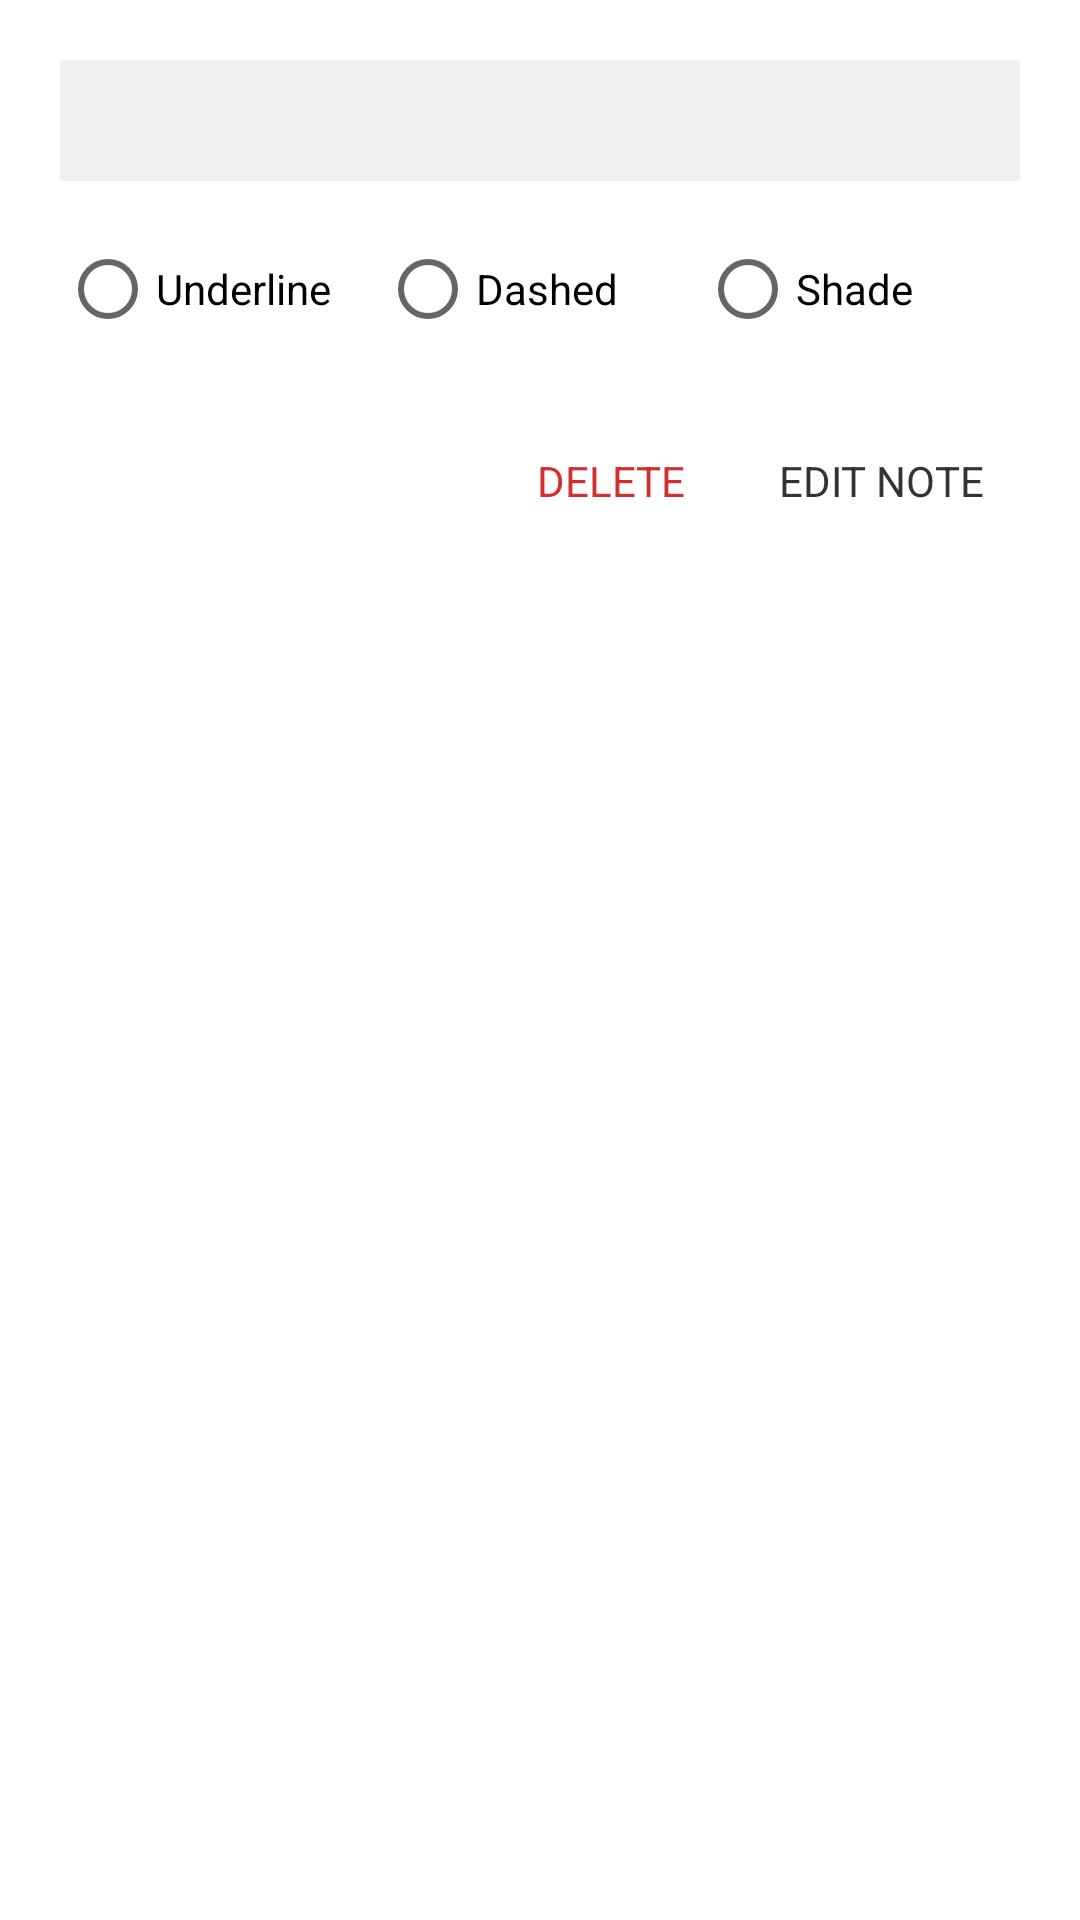

Layout XML and referenced resources for this Android screen:
<!-- AndroidManifest.xml: application theme AppTheme -->
<!-- res/layout/bottom_sheet_annotation_detail.xml -->
<?xml version="1.0" encoding="utf-8"?>
<LinearLayout xmlns:android="http://schemas.android.com/apk/res/android"
    android:layout_width="match_parent"
    android:layout_height="wrap_content"
    android:orientation="vertical"
    android:padding="20dp"
    android:background="#FFFFFF">

    <TextView
        android:id="@+id/tvDetailQuote"
        android:layout_width="match_parent"
        android:layout_height="wrap_content"
        android:maxLines="5"
        android:ellipsize="end"
        android:textSize="15sp"
        android:textStyle="italic"
        android:textColor="#333333"
        android:padding="10dp"
        android:background="#F0F0F0"
        android:layout_marginBottom="12dp" />

    <TextView
        android:id="@+id/tvDetailNote"
        android:layout_width="match_parent"
        android:layout_height="wrap_content"
        android:textSize="16sp"
        android:textColor="#000000"
        android:layout_marginBottom="16dp"
        android:visibility="gone" />

    <RadioGroup
        android:id="@+id/rgDetailStyle"
        android:layout_width="match_parent"
        android:layout_height="wrap_content"
        android:orientation="horizontal"
        android:layout_marginBottom="16dp">

        <RadioButton
            android:id="@+id/rbDetailUnderline"
            android:layout_width="0dp"
            android:layout_height="wrap_content"
            android:layout_weight="1"
            android:text="@string/annotation_style_underline" />

        <RadioButton
            android:id="@+id/rbDetailDashed"
            android:layout_width="0dp"
            android:layout_height="wrap_content"
            android:layout_weight="1"
            android:text="@string/annotation_style_dashed" />

        <RadioButton
            android:id="@+id/rbDetailGrayFill"
            android:layout_width="0dp"
            android:layout_height="wrap_content"
            android:layout_weight="1"
            android:text="@string/annotation_style_gray_fill" />
    </RadioGroup>

    <LinearLayout
        android:layout_width="match_parent"
        android:layout_height="wrap_content"
        android:orientation="horizontal"
        android:gravity="end">

        <Button
            android:id="@+id/btnDetailDelete"
            android:layout_width="wrap_content"
            android:layout_height="48dp"
            android:text="@string/annotation_delete"
            android:textColor="#D32F2F"
            style="?android:attr/borderlessButtonStyle" />

        <Button
            android:id="@+id/btnDetailEditNote"
            android:layout_width="wrap_content"
            android:layout_height="48dp"
            android:text="@string/annotation_note_edit_title"
            android:textColor="#333333"
            style="?android:attr/borderlessButtonStyle" />

    </LinearLayout>

</LinearLayout>
<!-- resources referenced by this layout -->
<resources>
  <string name="annotation_delete">Delete</string>
  <string name="annotation_note_edit_title">Edit Note</string>
  <string name="annotation_style_dashed">Dashed</string>
  <string name="annotation_style_gray_fill">Shade</string>
  <string name="annotation_style_underline">Underline</string>
  <style name="Widget.App.ActionMode" parent="Widget.AppCompat.ActionMode">
          <item name="background">@color/action_bar_surface</item>
          <item name="titleTextStyle">@style/TextAppearance.App.ActionMode.Title</item>
          <item name="subtitleTextStyle">@style/TextAppearance.App.ActionMode.Subtitle</item>
      </style>
  <color name="primary">#EC3013</color>
  <color name="primary_variant">#C8260D</color>
  <color name="on_primary">#FFFFFF</color>
  <color name="primary_container">#ECE9E6</color>
  <color name="on_primary_container">#201E1D</color>
  <color name="secondary">#201E1D</color>
  <color name="secondary_variant">#38332F</color>
  <color name="on_secondary">#FFFFFF</color>
  <color name="secondary_container">#ECE9E6</color>
  <color name="on_secondary_container">#201E1D</color>
  <color name="background">#F3F2F2</color>
  <color name="on_background">#201E1D</color>
  <color name="surface">#FFFFFF</color>
  <color name="on_surface">#201E1D</color>
  <color name="surface_variant">#ECE9E6</color>
  <color name="on_surface_variant">#6B6865</color>
  <color name="surface_container_lowest">#FFFFFF</color>
  <color name="surface_container_low">#F8F6F3</color>
  <color name="surface_container">#F3F2F2</color>
  <color name="surface_container_high">#ECE9E6</color>
  <color name="surface_container_highest">#E0DCD8</color>
  <color name="outline">#9A9490</color>
  <color name="outline_variant">#D4D0CD</color>
  <color name="error">#EC3013</color>
  <color name="on_error">#FFFFFF</color>
  <color name="error_container">#FFDAD6</color>
  <color name="on_error_container">#410002</color>
  <style name="Widget.App.Button.Primary" parent="Widget.MaterialComponents.Button">
          <item name="android:minHeight">@dimen/settings_button_height</item>
          <item name="android:textSize">15sp</item>
          <item name="android:fontFamily">sans-serif-medium</item>
          <item name="android:textStyle">bold</item>
          <item name="android:textAllCaps">false</item>
          <item name="backgroundTint">@color/primary</item>
          <item name="android:textColor">@color/on_primary</item>
          <item name="cornerRadius">0dp</item>
          <item name="android:insetTop">0dp</item>
          <item name="android:insetBottom">0dp</item>
          <item name="android:gravity">start|center_vertical</item>
          <item name="android:paddingStart">20dp</item>
          <item name="android:paddingEnd">20dp</item>
      </style>
  <style name="Widget.App.Card" parent="Widget.MaterialComponents.CardView">
          <item name="cardCornerRadius">0dp</item>
          <item name="cardElevation">0dp</item>
          <item name="cardBackgroundColor">?attr/colorSurface</item>
          <item name="strokeColor">@color/divider_major</item>
          <item name="strokeWidth">1dp</item>
      </style>
  <color name="action_bar_surface">#201E1D</color>
  <style name="TextAppearance.App.ActionMode.Title" parent="TextAppearance.AppCompat.Widget.ActionBar.Title">
          <item name="android:textColor">@color/action_bar_on_surface</item>
      </style>
  <style name="TextAppearance.App.ActionMode.Subtitle" parent="TextAppearance.AppCompat.Widget.ActionBar.Subtitle">
          <item name="android:textColor">@color/action_bar_on_surface</item>
      </style>
  <dimen name="settings_button_height">52dp</dimen>
  <color name="divider_major">#D4D0CD</color>
  <color name="action_bar_on_surface">#F0EDEA</color>
</resources>
